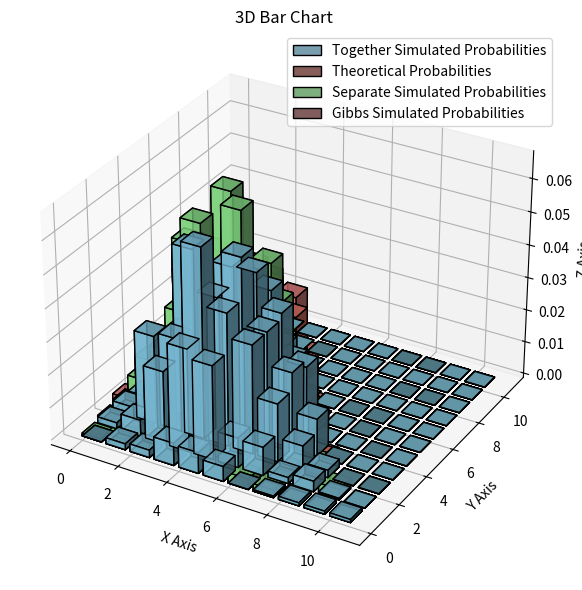

Generate this figure with matplotlib:
import random as rand
import matplotlib.pyplot as plt
import numpy as np
import math
from scipy import stats

SAMPLES = 3000
BURN_IN = 800


class proposal:
    TOGETHER = 0
    SEPARATE = 1
    GIBBS = 2


def trunc_poisson(i, j, A1, A2):
    return (A1**i) * (A2**j) / (math.factorial(i) * math.factorial(j))


def propose_next_state_together(i, j, m):
    u = rand.random()
    if u < 0.25:
        return max(0, i - 1), max(0, j - 1)
    elif u < 0.5:
        return min(m, i + 1), min(m, j + 1)
    elif u < 0.75:
        return max(0, i - 1), min(m, j + 1)
    else:
        return min(m, i + 1), max(0, j - 1)


def propose_next_state(i, m):
    u = rand.random()
    if u < 0.5:
        return max(0, i - 1)
    else:
        return min(m, i + 1)


def get_gibbs_next(i, j, A1=4, A2=4, m=10):

    weights = lambda A, max_val: [
        (A**k) / math.factorial(k) for k in range(max_val + 1)
    ]

    next_i = rand.choices(range(m - j + 1), weights=weights(A1, m - j))[0]

    next_j = rand.choices(range(m - next_i + 1), weights=weights(A2, m - next_i))[0]

    return next_i, next_j


# Returns the next state and whether the move was accepted or not
def next_state(i, j, A1, A2, m, proposal_type):
    g_x = trunc_poisson(i, j, A1, A2)
    y = ()
    if proposal_type == proposal.TOGETHER:
        y = propose_next_state_together(i, j, m)
        while y[0] + y[1] > m:
            y = propose_next_state_together(i, j, m)
    elif proposal_type == proposal.SEPARATE:
        y = propose_next_state(i, m), propose_next_state(j, m)
        while y[0] + y[1] > m:
            y = propose_next_state_together(i, j, m)

    g_y = trunc_poisson(y[0], y[1], A1, A2)

    alpha = min(1, g_y / g_x)

    if alpha == 1:
        return y
    else:
        u = rand.random()
        if u < alpha:
            return y
        else:
            return i, j


def simulate(A1, A2, m, proposal_type):
    states = np.zeros(shape=(m + 1, m + 1), dtype=int)

    # Start from an arbitrary state, e.g., 0
    i = 0
    j = 0
    current_state = (i, j)

    for _ in range(SAMPLES):
        next_state_val = ()
        if proposal_type == proposal.GIBBS:
            next_state_val = get_gibbs_next(
                current_state[0], current_state[1], A1, A2, m
            )
        else:
            next_state_val = next_state(
                current_state[0], current_state[1], A1, A2, m, proposal_type
            )
        if _ >= BURN_IN:
            states[current_state[0]][current_state[1]] += 1

        current_state = next_state_val

    return states


def chi_squared(samples, actual, m):
    T = 0
    for i in range(samples.shape[0]):
        for j in range(samples.shape[1]):
            diff = samples[i][j] - actual[i][j]
            T += (diff**2) / actual[i][j] if actual[i][j] > 0 else 0

    return T


def calculate_c(A1, A2, m):
    total = 0
    for i in range(m + 1):
        for j in range(m + 1 - i):
            total += ((A1**i) * (A2**j)) / (math.factorial(i) * math.factorial(j))
    return 1 / total


def theoretical_probs(A1, A2, m):
    c = calculate_c(A1, A2, m)
    probs = np.zeros(shape=(m + 1, m + 1), dtype=float)
    for i in range(m + 1):
        for j in range(m + 1 - i):
            probs[i][j] = (
                c * ((A1**i) * (A2**j)) / (math.factorial(i) * math.factorial(j))
            )
    return probs


def simulation_probs(samples, m):
    total_samples = SAMPLES - BURN_IN

    probs = np.zeros(shape=(m + 1, m + 1), dtype=float)

    for i in range(m + 1):
        for j in range(m + 1):
            probs[i][j] = (
                float(samples[i][j] / total_samples) if total_samples > 0 else 0
            )
    return probs


def plot(together_sampled, separate_sampled, gibbs_sampled, actual, m):
    # 1. Setup sample data
    x = np.arange(m + 1)  # 4 positions on X
    y = np.arange(m + 1)  # 4 positions on Y
    # Create a grid of (x, y) coordinates
    x_grid, y_grid = np.meshgrid(x, y)
    x_flat = x_grid.flatten()
    y_flat = y_grid.flatten()

    # 2. Bar dimensions
    z = np.zeros_like(x_flat)  # All bars start at Z=0
    dx = np.ones((m + 1) * (m + 1)) * 0.8  # Width of each bar
    dy = np.ones((m + 1) * (m + 1)) * 0.8  # Depth of each bar
    dz1 = together_sampled.flatten()  # Height of each bar (from samples)
    dz2 = actual.flatten()  # Height of each bar (from actual probabilities)
    dz3 = separate_sampled.flatten()  # Height of each bar (from separate samples)
    dz4 = gibbs_sampled.flatten()  # Height of each bar (from Gibbs samples)
    # 3. Create 3D plot
    fig = plt.figure(figsize=(8, 6))
    ax = fig.add_subplot(111, projection="3d")

    # 4. Plot the bars
    ax.bar3d(
        x_flat, y_flat, z, dx, dy, dz1, color="skyblue", edgecolor="black", alpha=0.8
    )
    ax.bar3d(
        x_flat,
        y_flat,
        z,
        dx,
        dy,
        dz2,
        color="salmon",
        edgecolor="black",
        alpha=0.8,
    )
    ax.bar3d(
        x_flat,
        y_flat,
        z,
        dx,
        dy,
        dz3,
        color="lightgreen",
        edgecolor="black",
        alpha=0.8,
    )
    ax.bar3d(
        x_flat,
        y_flat,
        z,
        dx,
        dy,
        dz4,
        color="lightcoral",
        edgecolor="black",
        alpha=0.8,
    )

    # Labels and Title
    ax.set_xlabel("X Axis")
    ax.set_ylabel("Y Axis")
    ax.set_zlabel("Z Axis")
    ax.set_title("3D Bar Chart")
    ax.legend(
        [
            "Together Simulated Probabilities",
            "Theoretical Probabilities",
            "Separate Simulated Probabilities",
            "Gibbs Simulated Probabilities",
        ],
        loc="upper right",
    )

    plt.tight_layout()
    plt.show()


if __name__ == "__main__":
    A1 = 4
    A2 = 4
    m = 10
    together_simulation = simulate(A1, A2, m, proposal.TOGETHER)
    separate_simulation = simulate(A1, A2, m, proposal.SEPARATE)
    gibbs_simulation = simulate(A1, A2, m, proposal.GIBBS)
    actual_probs = theoretical_probs(A1, A2, m)
    together_simulated_probs = simulation_probs(together_simulation, m)
    separate_simulated_probs = simulation_probs(separate_simulation, m)
    gibbs_simulated_probs = simulation_probs(gibbs_simulation, m)

    plot(
        together_simulated_probs,
        separate_simulated_probs,
        gibbs_simulated_probs,
        actual_probs,
        m,
    )
    # print(f"Actual probabilities: {actual_probs}")
    # print(f"Simulated probabilities: {simulation_probs(together_simulation, m)}")

    print(
        f"Together sampled Chi-squared statistic: {chi_squared(together_simulated_probs, actual_probs, m + 1)}"
    )
    print(
        f"Separate sampled Chi-squared statistic: {chi_squared(separate_simulated_probs, actual_probs, m + 1)}"
    )
    print(
        f"Gibbs sampled Chi-squared statistic: {chi_squared(gibbs_simulated_probs, actual_probs, m + 1)}"
    )

    # print(f"Chi-squared statistic: {chi_squared(together_simulation, actual_probs, m + 1)}")
